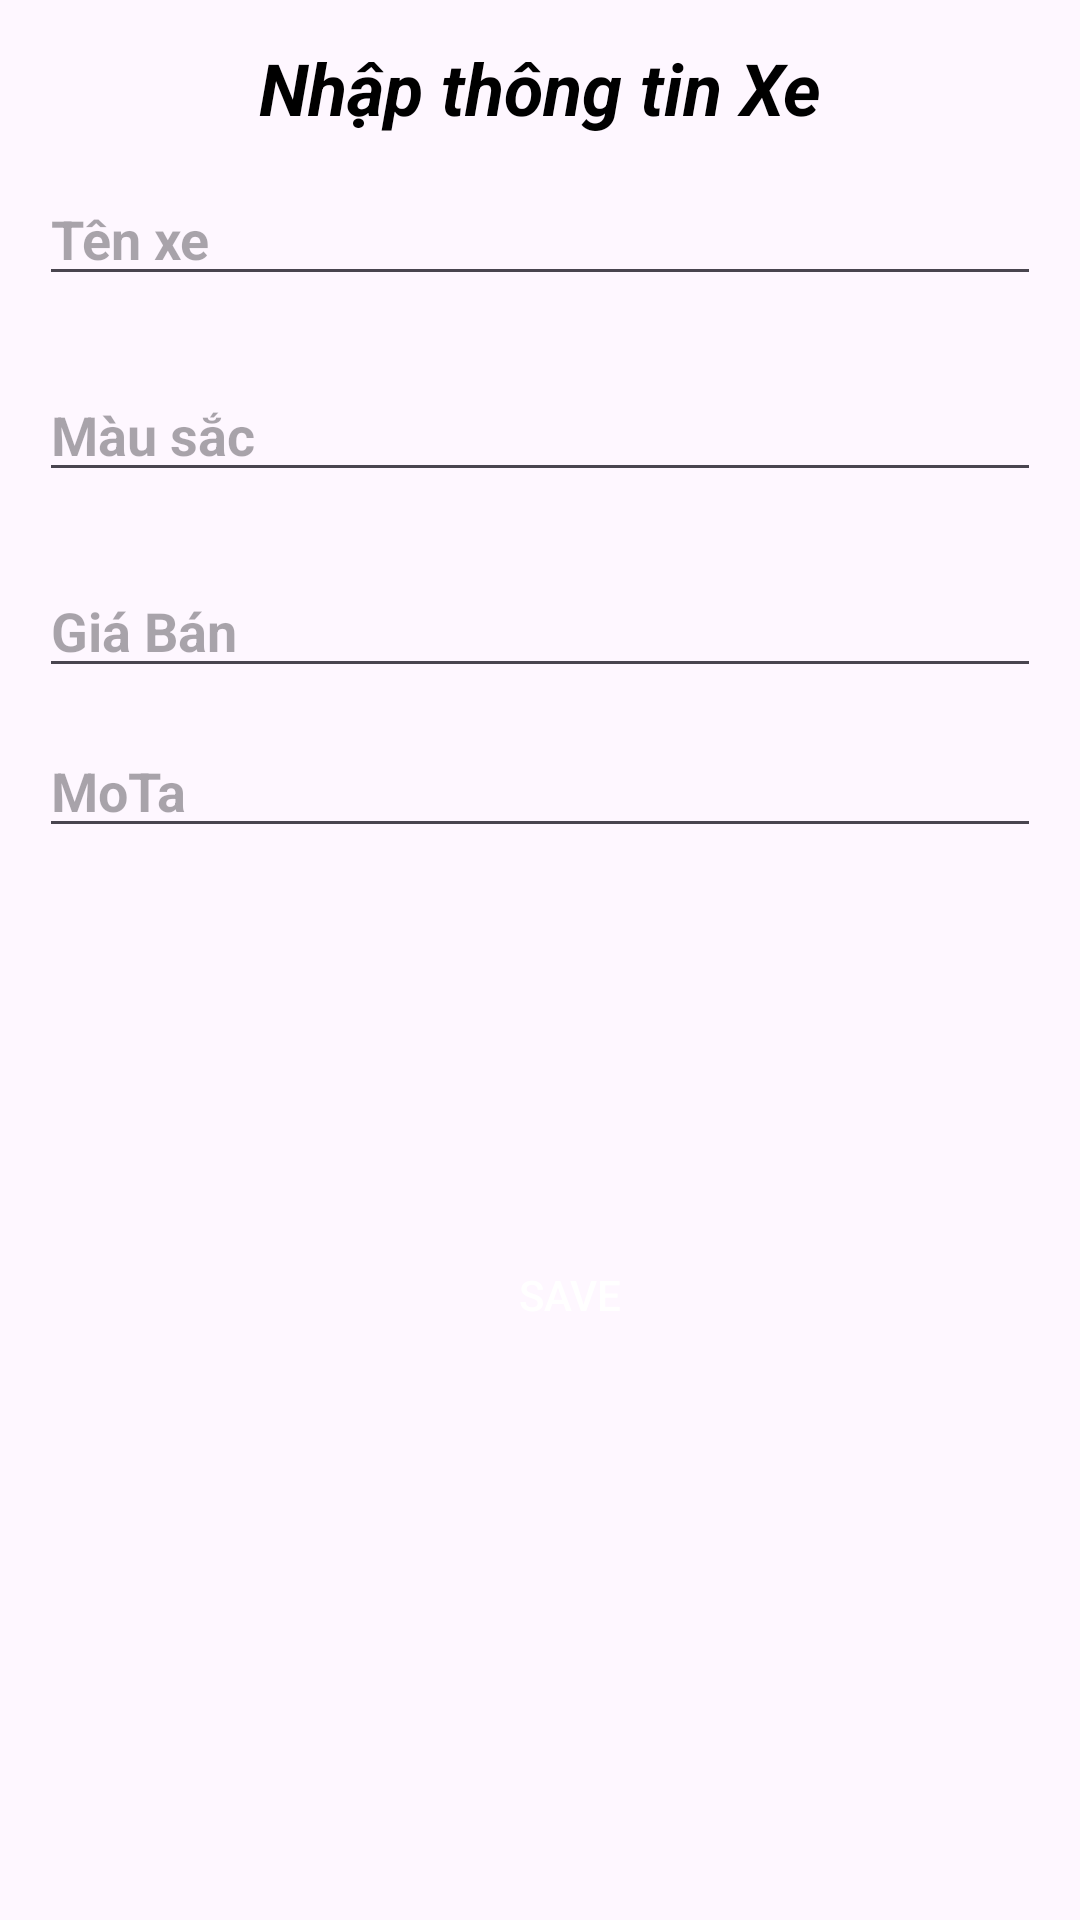

Reconstruct the res/layout file that produces this screen, plus the resources it refers to.
<!-- AndroidManifest.xml: application theme Theme.Onthi -->
<!-- res/layout/dialog_add.xml -->
<?xml version="1.0" encoding="utf-8"?>
<LinearLayout xmlns:android="http://schemas.android.com/apk/res/android"
    android:layout_width="match_parent"
    android:layout_height="wrap_content"
    android:orientation="vertical"
    android:layout_margin="20dp"
    android:padding="13dp"
    android:background="@drawable/btn"
    android:backgroundTint="#D0DFE1">

    <TextView
        android:layout_width="match_parent"
        android:layout_height="wrap_content"
        android:text="Nhập thông tin Xe"
        android:gravity="center"
        android:textSize="24dp"
        android:textColor="@color/black"
        android:textStyle="bold|italic"/>

    <EditText
        android:layout_width="match_parent"
        android:layout_height="wrap_content"
        android:id="@+id/edtTenXe"
        android:hint="Tên xe"
        android:textSize="18dp"
        android:textStyle="bold"
        android:layout_marginVertical="12dp"
        android:textColor="@color/black"/>

    <EditText
        android:layout_width="match_parent"
        android:layout_height="wrap_content"
        android:id="@+id/edtMauSac"
        android:hint="Màu sắc"
        android:textSize="18dp"
        android:textStyle="bold"
        android:layout_marginVertical="12dp"
        android:textColor="@color/black"/>


    <EditText
        android:layout_width="match_parent"
        android:layout_height="wrap_content"
        android:id="@+id/edtGiaBan"
        android:hint="Giá Bán"
        android:textSize="18dp"
        android:textStyle="bold"
        android:layout_marginVertical="12dp"
        android:textColor="@color/black"/>


    <EditText
        android:layout_width="match_parent"
        android:layout_height="wrap_content"
        android:id="@+id/edtMoTa"
        android:hint="MoTa"
        android:textSize="18dp"
        android:textStyle="bold"
        android:layout_marginBottom="12dp"
        android:textColor="@color/black"/>

    <ImageView
        android:layout_width="100dp"
        android:layout_height="100dp"
        android:id="@+id/imgHinhAnh"
        android:layout_gravity="center"
        android:src="@drawable/ic_launcher_background"/>

    <LinearLayout
        android:layout_width="match_parent"
        android:layout_height="wrap_content"
        android:gravity="center_horizontal"
        android:layout_marginTop="12dp"
        android:orientation="horizontal">

        <Button
            android:id="@+id/btnSave"
            android:layout_width="100dp"
            android:layout_height="50dp"
            android:background="@drawable/btn"
            android:backgroundTint="#2196F3"
            android:layout_marginLeft="20dp"
            android:textColor="@color/white"
            android:text="Save"/>
    </LinearLayout>

</LinearLayout>
<!-- resources referenced by this layout -->
<resources>
  <style name="Theme.Onthi" parent="Base.Theme.Onthi" />
  <style name="Base.Theme.Onthi" parent="Theme.Material3.DayNight.NoActionBar">
          
          
      </style>
  <!-- not gathered from this repository: default colours our renderer supplied (Android Studio template values) -->
  <color name="black">#FF000000</color>
  <color name="white">#FFFFFFFF</color>
</resources>
